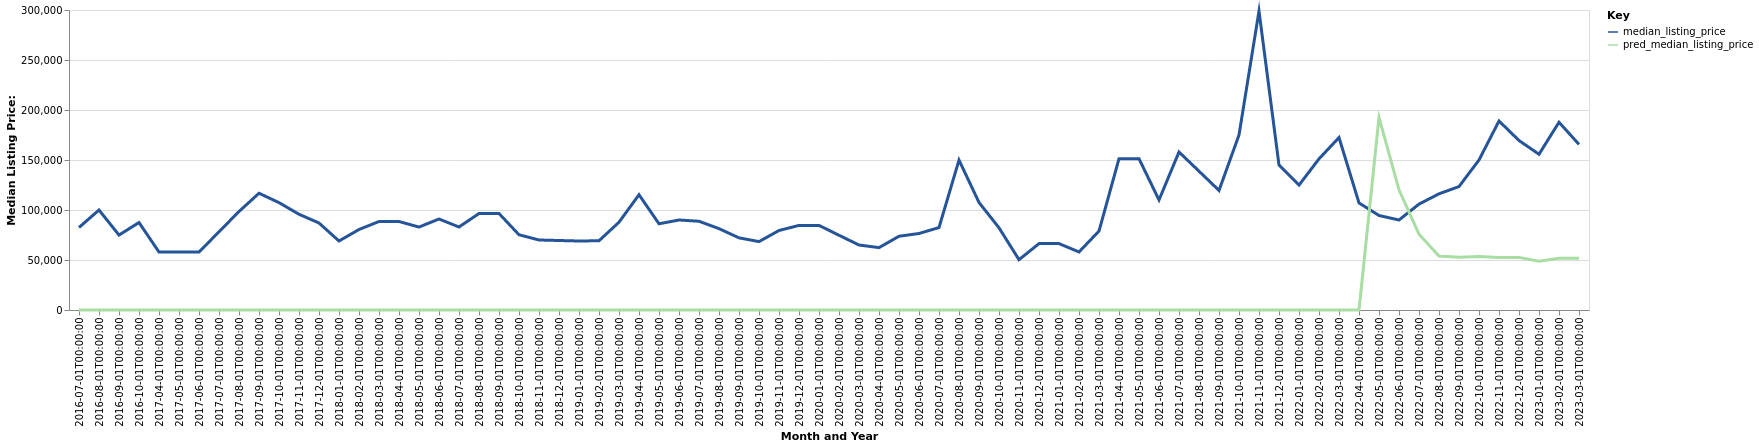

Source data for this figure (header and first rows):
date, time_idx, median_listing_price, thirty_year_interest_rate_five, month, county_name, active_listing_count, median_days_on_market, pred_median_listing_price, month_year
2016-07-01, 0, 82500, 3.72, 7, wells, nd, 4.0, 312.0, 0, Jul-2016
2016-08-01, 1, 100000, 3.73, 8, wells, nd, 3.0, 358.0, 0, Aug-2016
2016-09-01, 2, 74950, 3.66, 9, wells, nd, 2.0, 400.0, 0, Sep-2016
2016-10-01, 3, 87475, 3.64, 10, wells, nd, 1.0, 381.0, 0, Oct-2016
2017-04-01, 9, 57950, 4.03, 4, wells, nd, 1.0, 1.0, 0, Apr-2017
2017-05-01, 10, 57950, 4.32, 5, wells, nd, 1.0, 19.0, 0, May-2017
2017-06-01, 11, 57950, 4.2, 6, wells, nd, 1.0, 40.0, 0, Jun-2017
2017-07-01, 12, 78225, 4.19, 7, wells, nd, 2.0, 45.0, 0, Jul-2017
2017-08-01, 13, 98500, 4.3, 8, wells, nd, 3.0, 57.0, 0, Aug-2017
2017-09-01, 14, 116750, 4.1, 9, wells, nd, 7.0, 18.0, 0, Sep-2017
2017-10-01, 15, 107375, 4.05, 10, wells, nd, 15.0, 29.0, 0, Oct-2017
2017-11-01, 16, 95750, 3.94, 11, wells, nd, 13.0, 55.0, 0, Nov-2017
2017-12-01, 17, 87000, 4.03, 12, wells, nd, 11.0, 80.0, 0, Dec-2017
2018-01-01, 18, 69000, 3.93, 1, wells, nd, 13.0, 73.0, 0, Jan-2018
2018-02-01, 19, 80500, 3.83, 2, wells, nd, 18.0, 65.0, 0, Feb-2018
2018-03-01, 20, 88500, 3.94, 3, wells, nd, 18.0, 105.0, 0, Mar-2018
2018-04-01, 21, 88500, 3.95, 4, wells, nd, 20.0, 107.0, 0, Apr-2018
2018-05-01, 22, 82950, 3.99, 5, wells, nd, 20.0, 92.0, 0, May-2018
2018-06-01, 23, 91000, 4.15, 6, wells, nd, 16.0, 72.0, 0, Jun-2018
2018-07-01, 24, 83000, 4.4, 7, wells, nd, 19.0, 74.0, 0, Jul-2018
2018-08-01, 25, 96500, 4.46, 8, wells, nd, 18.0, 96.0, 0, Aug-2018
2018-09-01, 26, 96500, 4.58, 9, wells, nd, 15.0, 81.0, 0, Sep-2018
2018-10-01, 27, 75250, 4.66, 10, wells, nd, 17.0, 66.0, 0, Oct-2018
2018-11-01, 28, 70000, 4.62, 11, wells, nd, 17.0, 63.0, 0, Nov-2018
2018-12-01, 29, 69500, 4.54, 12, wells, nd, 17.0, 82.0, 0, Dec-2018
2019-01-01, 30, 69000, 4.6, 1, wells, nd, 13.0, 90.0, 0, Jan-2019
2019-02-01, 31, 69250, 4.72, 2, wells, nd, 8.0, 136.0, 0, Feb-2019
2019-03-01, 32, 87786, 4.9, 3, wells, nd, 7.0, 135.0, 0, Mar-2019
2019-04-01, 33, 115286, 4.94, 4, wells, nd, 6.0, 122.0, 0, Apr-2019
2019-05-01, 34, 86225, 4.75, 5, wells, nd, 9.0, 45.0, 0, May-2019
2019-06-01, 35, 90000, 4.51, 6, wells, nd, 15.0, 52.0, 0, Jun-2019
2019-07-01, 36, 88750, 4.41, 7, wells, nd, 15.0, 72.0, 0, Jul-2019
2019-08-01, 37, 81361, 4.41, 8, wells, nd, 15.0, 75.0, 0, Aug-2019
2019-09-01, 38, 72152, 4.2, 9, wells, nd, 15.0, 83.0, 0, Sep-2019
2019-10-01, 39, 68391, 4.14, 10, wells, nd, 14.0, 87.0, 0, Oct-2019
2019-11-01, 40, 79500, 3.84, 11, wells, nd, 11.0, 91.0, 0, Nov-2019
2019-12-01, 41, 84600, 3.81, 12, wells, nd, 13.0, 114.0, 0, Dec-2019
2020-01-01, 42, 84600, 3.75, 1, wells, nd, 9.0, 109.0, 0, Jan-2020
2020-02-01, 43, 74745, 3.73, 2, wells, nd, 9.0, 113.0, 0, Feb-2020
2020-03-01, 44, 64990, 3.78, 3, wells, nd, 7.0, 138.0, 0, Mar-2020
2020-04-01, 45, 62368, 3.75, 4, wells, nd, 8.0, 165.0, 0, Apr-2020
2020-05-01, 46, 73745, 3.74, 5, wells, nd, 10.0, 182.0, 0, May-2020
2020-06-01, 47, 76500, 3.72, 6, wells, nd, 11.0, 178.0, 0, Jun-2020
2020-07-01, 48, 82450, 3.49, 7, wells, nd, 11.0, 155.0, 0, Jul-2020
2020-08-01, 49, 149900, 3.65, 8, wells, nd, 14.0, 67.0, 0, Aug-2020
2020-09-01, 50, 107550, 3.33, 9, wells, nd, 15.0, 93.0, 0, Sep-2020
2020-10-01, 51, 82200, 3.28, 10, wells, nd, 12.0, 126.0, 0, Oct-2020
2020-11-01, 52, 50300, 3.21, 11, wells, nd, 11.0, 126.0, 0, Nov-2020
2020-12-01, 53, 66400, 3.07, 12, wells, nd, 11.0, 147.0, 0, Dec-2020
2021-01-01, 54, 66400, 2.99, 1, wells, nd, 12.0, 141.0, 0, Jan-2021
2021-02-01, 55, 58050, 2.93, 2, wells, nd, 11.0, 149.0, 0, Feb-2021
2021-03-01, 56, 78925, 2.88, 3, wells, nd, 10.0, 199.0, 0, Mar-2021
2021-04-01, 57, 151300, 2.84, 4, wells, nd, 12.0, 86.0, 0, Apr-2021
2021-05-01, 58, 151300, 2.71, 5, wells, nd, 14.0, 57.0, 0, May-2021
2021-06-01, 59, 110075, 2.79, 6, wells, nd, 13.0, 71.0, 0, Jun-2021
2021-07-01, 60, 158000, 2.97, 7, wells, nd, 15.0, 59.0, 0, Jul-2021
2021-08-01, 61, 138800, 3.17, 8, wells, nd, 12.0, 85.0, 0, Aug-2021
2021-09-01, 62, 119550, 3.18, 9, wells, nd, 12.0, 97.0, 0, Sep-2021
2021-10-01, 63, 175000, 3.0, 10, wells, nd, 8.0, 87.0, 0, Oct-2021
2021-11-01, 64, 298950, 3.02, 11, wells, nd, 6.0, 95.0, 0, Nov-2021
... 16 more rows
